Run: headless pygame with SDL's dummy video driver; simulated clock (each Clock.tick advances the game by its frame time, no real sleeping); random seed 0; keys injected as events and as key.get_pressed() state; no mouse input.
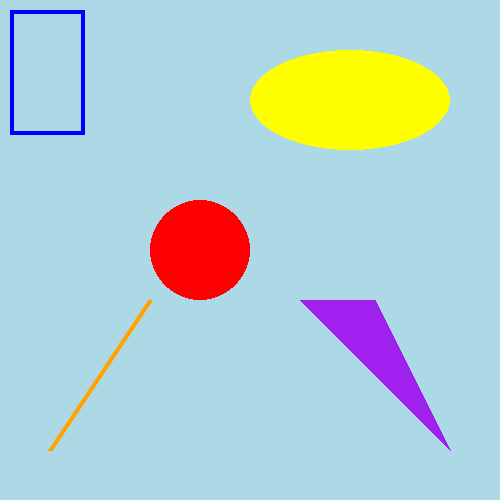
Frame 1 of 4 · flips 1–60 · no input
Frame 2 of 4 · flips 61–180 · tapped SPACE, RETURN · held RIGHT (→), D · screen unchanged from frame 1, image omitted
Frame 3 of 4 · flips 181–300 · held DOWN (↓), S · screen unchanged from frame 2, image omitted
Frame 4 of 4 · flips 301–420 · held LEFT (←), A, UP (↑), W · screen unchanged from frame 3, image omitted

The pygame program that drew these frames:

import pygame
pygame.init()

# returns a Surface object
screen = pygame.display.set_mode((500, 500))
window = screen.get_rect()




while True:

    for event in pygame.event.get():
        if event.type == pygame.QUIT or event.type == pygame.KEYDOWN and event.key == pygame.K_ESCAPE:
                pygame.quit()
                quit()

    screen.fill('lightblue')

    # draw a rectangle
    # pygame.draw.rect(screen, 'blue', pygame.Rect(10, 10, 75, 125))    # filled
    pygame.draw.rect(screen, 'blue', pygame.Rect(10, 10, 75, 125), 4)   # outline

    # draw a circle
    pygame.draw.circle(screen, 'red', (200,250), 50)        # filled
    # pygame.draw.circle(screen, 'red', (250,250), 50, 4)   # outline

    # draw an ellipse
    pygame.draw.ellipse(screen, 'yellow', pygame.Rect(250, 50, 200, 100))

    # draw a line
    pygame.draw.line(screen, 'orange', (50, 450), (150, 300), 5)

    # draw a polygon
    points = ((300, 300), (450, 450), (375, 300))
    pygame.draw.polygon(screen, 'purple', points)

    pygame.display.flip()

pygame.quit()
